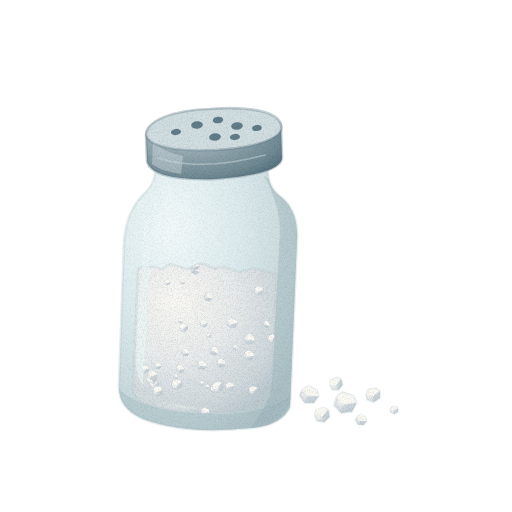
t = 0.00 s
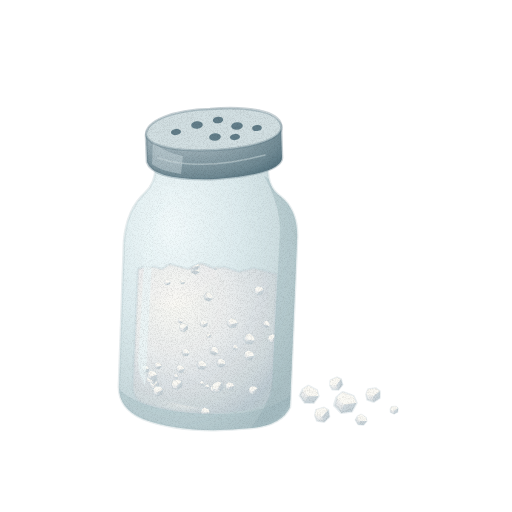
t = 1.43 s
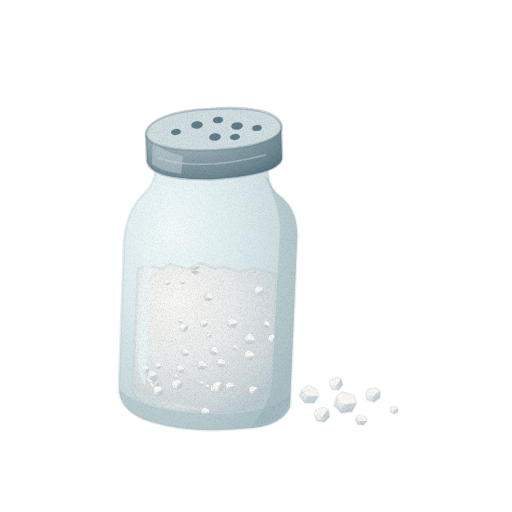
t = 2.85 s
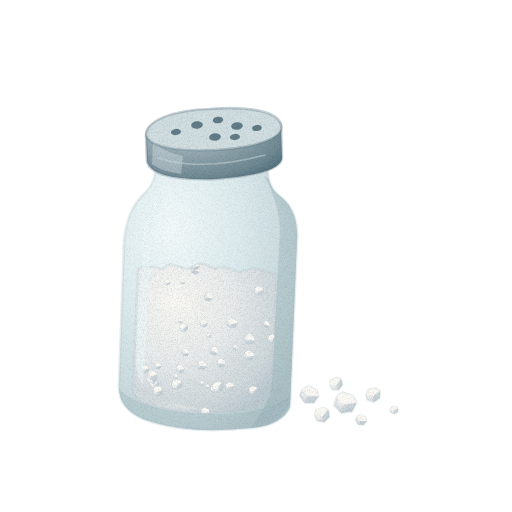
t = 3.80 s
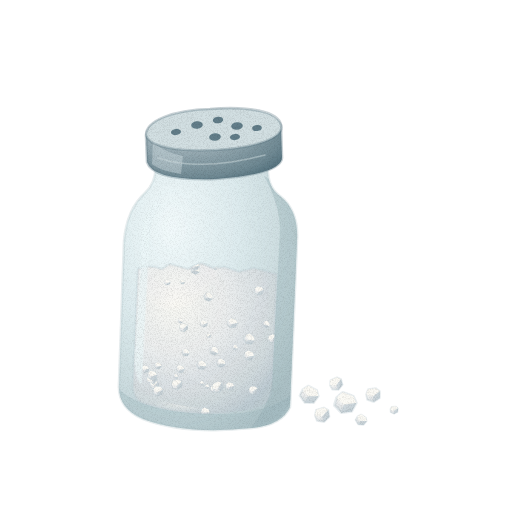
t = 4.75 s
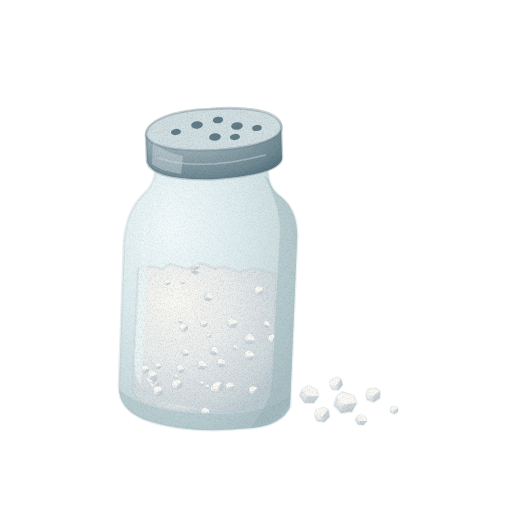
t = 6.18 s

The animated SVG that drew these frames (rendered in a browser with its animation timeline set to each time). Animation: 1 CSS @keyframes rule; one cycle of 7.60 s, repeats indefinitely.

<svg xmlns="http://www.w3.org/2000/svg" viewBox="0 0 512 512" role="img" aria-label="소금 — 움직임, 윤곽 없는 수채" data-asset="watercolor-salt-motion" data-food="salt" data-style="watercolor" data-variant="motion" stroke-linecap="round" stroke-linejoin="round"><title>소금</title><desc>구멍 난 은청색 뚜껑 아래로 흰소금이 차 있는 유리병 옆에 각진 결정이 흩어져 있다.</desc><style>[data-asset="watercolor-salt-motion"] [data-part="shine"]{transform-box:fill-box;transform-origin:center;animation:watercolor-salt-motion-m0 7.6s cubic-bezier(.37,0,.63,1) 0s infinite}@keyframes watercolor-salt-motion-m0{0%,100%{translate:0px 0}25%{translate:2.625px 0}75%{translate:-2.25px 0}}@media (prefers-reduced-motion:reduce){[data-asset="watercolor-salt-motion"] *{animation:none!important}}</style><defs><radialGradient id="watercolor-salt-motion-g-glass-soft" cx="0.3" cy="0.26" r="0.84"><stop offset="0" stop-color="#ecf8fa"/><stop offset="0.45" stop-color="#cde2e6"/><stop offset="0.86" stop-color="#aac3c8"/><stop offset="1" stop-color="#95b0b6"/></radialGradient><clipPath id="watercolor-salt-motion-clip0"><path d="M155 160 Q158 181 145 193 Q127 209 124 241 L119 383 Q117 408 143 419 Q185 435 252 428 Q282 425 290 407 L297 241 Q299 211 280 196 Q264 185 269 156Z"/></clipPath><radialGradient id="watercolor-salt-motion-g-salt-soft" cx="0.3" cy="0.26" r="0.84"><stop offset="0" stop-color="#fbfaf5"/><stop offset="0.45" stop-color="#ebedee"/><stop offset="0.86" stop-color="#d0d9dd"/><stop offset="1" stop-color="#bfccd3"/></radialGradient><clipPath id="watercolor-salt-motion-clip1"><path d="M138 269 Q148 264 162 269 L170 264 L188 269 L201 263 L213 268 L225 267 L239 272 L254 268 L277 274 L272 393 Q267 408 246 410 Q194 420 142 403 Q132 398 133 384Z"/></clipPath><radialGradient id="watercolor-salt-motion-gloss"><stop stop-color="#fffdf9" stop-opacity=".85"/><stop offset=".6" stop-color="#fffdf9" stop-opacity=".25"/><stop offset="1" stop-color="#fffdf9" stop-opacity="0"/></radialGradient><radialGradient id="watercolor-salt-motion-g-metal-soft" cx="0.3" cy="0.26" r="0.84"><stop offset="0" stop-color="#d2dfe2"/><stop offset="0.45" stop-color="#95a9b1"/><stop offset="0.86" stop-color="#708a94"/><stop offset="1" stop-color="#5a7783"/></radialGradient><filter id="watercolor-salt-motion-fx" filterUnits="userSpaceOnUse" x="0" y="0" width="512" height="512" color-interpolation-filters="sRGB"><feTurbulence type="fractalNoise" baseFrequency="0.05" numOctaves="2" seed="7" result="w"/><feDisplacementMap in="SourceGraphic" in2="w" scale="1.4" xChannelSelector="R" yChannelSelector="G" result="d"/><feTurbulence type="fractalNoise" baseFrequency="1.35" numOctaves="2" seed="3" result="n"/><feColorMatrix in="n" type="matrix" values="0 0 0 0 0 0 0 0 0 0 0 0 0 0 0 0.24 0 0 0 -0.101" result="na"/><feComposite in="na" in2="d" operator="in" result="g"/><feMerge><feMergeNode in="d"/><feMergeNode in="g"/></feMerge></filter></defs><g filter="url(#watercolor-salt-motion-fx)"><path d="M155 160 Q158 181 145 193 Q127 209 124 241 L119 383 Q117 408 143 419 Q185 435 252 428 Q282 425 290 407 L297 241 Q299 211 280 196 Q264 185 269 156Z" fill="url(#watercolor-salt-motion-g-glass-soft)" opacity="0.68" stroke="#95b0b6" stroke-width="2.6" stroke-opacity="0.32"/><g clip-path="url(#watercolor-salt-motion-clip0)"><path d="M138 269 Q148 264 162 269 L170 264 L188 269 L201 263 L213 268 L225 267 L239 272 L254 268 L277 274 L272 393 Q267 408 246 410 Q194 420 142 403 Q132 398 133 384Z" fill="url(#watercolor-salt-motion-g-salt-soft)" opacity="0.94" stroke="#bfccd3" stroke-width="2.6" stroke-opacity="0.32"/><g clip-path="url(#watercolor-salt-motion-clip1)"><g transform="translate(276.30592936021276 345.18341259867884) rotate(39.52684836834669) scale(0.24464590520132334)"><path d="M-9 -4 L-4 -10 L7 -8 L11 -2 L8 7 L-2 10 L-10 4Z" fill="url(#watercolor-salt-motion-g-salt-soft)" stroke="#bfccd3" stroke-width="2.6" stroke-opacity="0.32"/><path d="M-9 -4 L-4 -10 L7 -8 L11 -2 L-1 2Z" fill="#fbfaf5"/><path d="M-1 2 L11 -2 L8 7 L-2 10Z" fill="#bfccd3" opacity="0.55"/></g><g transform="translate(248.77877274528146 355.6065140957944) rotate(12.898177506402135) scale(0.48155043140985077)"><path d="M-9 -4 L-4 -10 L7 -8 L11 -2 L8 7 L-2 10 L-10 4Z" fill="url(#watercolor-salt-motion-g-salt-soft)" stroke="#bfccd3" stroke-width="2.6" stroke-opacity="0.32"/><path d="M-9 -4 L-4 -10 L7 -8 L11 -2 L-1 2Z" fill="#fbfaf5"/><path d="M-1 2 L11 -2 L8 7 L-2 10Z" fill="#bfccd3" opacity="0.55"/></g><g transform="translate(195.11598010454327 269.6350713814609) rotate(39.78793232142925) scale(0.44097008293960244)"><path d="M-9 -4 L-4 -10 L7 -8 L11 -2 L8 7 L-2 10 L-10 4Z" fill="url(#watercolor-salt-motion-g-salt-soft)" stroke="#bfccd3" stroke-width="2.6" stroke-opacity="0.32"/><path d="M-9 -4 L-4 -10 L7 -8 L11 -2 L-1 2Z" fill="#fbfaf5"/><path d="M-1 2 L11 -2 L8 7 L-2 10Z" fill="#bfccd3" opacity="0.55"/></g><g transform="translate(201.36818518140353 365.1186438379809) rotate(26.401251273229718) scale(0.452713839490898)"><path d="M-9 -4 L-4 -10 L7 -8 L11 -2 L8 7 L-2 10 L-10 4Z" fill="url(#watercolor-salt-motion-g-salt-soft)" stroke="#bfccd3" stroke-width="2.6" stroke-opacity="0.32"/><path d="M-9 -4 L-4 -10 L7 -8 L11 -2 L-1 2Z" fill="#fbfaf5"/><path d="M-1 2 L11 -2 L8 7 L-2 10Z" fill="#bfccd3" opacity="0.55"/></g><g transform="translate(176.75310130859725 384.7083100483287) rotate(-22.25216906517744) scale(0.5111520416615531)"><path d="M-9 -4 L-4 -10 L7 -8 L11 -2 L8 7 L-2 10 L-10 4Z" fill="url(#watercolor-salt-motion-g-salt-soft)" stroke="#bfccd3" stroke-width="2.6" stroke-opacity="0.32"/><path d="M-9 -4 L-4 -10 L7 -8 L11 -2 L-1 2Z" fill="#fbfaf5"/><path d="M-1 2 L11 -2 L8 7 L-2 10Z" fill="#bfccd3" opacity="0.55"/></g><g transform="translate(154.32000635913573 384.77218119613826) rotate(-28.856508610770106) scale(0.41899767536204313)"><path d="M-9 -4 L-4 -10 L7 -8 L11 -2 L8 7 L-2 10 L-10 4Z" fill="url(#watercolor-salt-motion-g-salt-soft)" stroke="#bfccd3" stroke-width="2.6" stroke-opacity="0.32"/><path d="M-9 -4 L-4 -10 L7 -8 L11 -2 L-1 2Z" fill="#fbfaf5"/><path d="M-1 2 L11 -2 L8 7 L-2 10Z" fill="#bfccd3" opacity="0.55"/></g><g transform="translate(208.2495170396287 296.73946630000137) rotate(36.65979756042361) scale(0.4293958587246016)"><path d="M-9 -4 L-4 -10 L7 -8 L11 -2 L8 7 L-2 10 L-10 4Z" fill="url(#watercolor-salt-motion-g-salt-soft)" stroke="#bfccd3" stroke-width="2.6" stroke-opacity="0.32"/><path d="M-9 -4 L-4 -10 L7 -8 L11 -2 L-1 2Z" fill="#fbfaf5"/><path d="M-1 2 L11 -2 L8 7 L-2 10Z" fill="#bfccd3" opacity="0.55"/></g><g transform="translate(215.29428139631636 267.8337863034103) rotate(29.753157313913107) scale(0.19307243066374213)"><path d="M-9 -4 L-4 -10 L7 -8 L11 -2 L8 7 L-2 10 L-10 4Z" fill="url(#watercolor-salt-motion-g-salt-soft)" stroke="#bfccd3" stroke-width="2.6" stroke-opacity="0.32"/><path d="M-9 -4 L-4 -10 L7 -8 L11 -2 L-1 2Z" fill="#fbfaf5"/><path d="M-1 2 L11 -2 L8 7 L-2 10Z" fill="#bfccd3" opacity="0.55"/></g><g transform="translate(151.8171047468204 379.5184682162944) rotate(-38.32214402779937) scale(0.47760596424341206)"><path d="M-9 -4 L-4 -10 L7 -8 L11 -2 L8 7 L-2 10 L-10 4Z" fill="url(#watercolor-salt-motion-g-salt-soft)" stroke="#bfccd3" stroke-width="2.6" stroke-opacity="0.32"/><path d="M-9 -4 L-4 -10 L7 -8 L11 -2 L-1 2Z" fill="#fbfaf5"/><path d="M-1 2 L11 -2 L8 7 L-2 10Z" fill="#bfccd3" opacity="0.55"/></g><g transform="translate(180.12710755481385 369.0032837805338) rotate(8.986424827948213) scale(0.38557404233608394)"><path d="M-9 -4 L-4 -10 L7 -8 L11 -2 L8 7 L-2 10 L-10 4Z" fill="url(#watercolor-salt-motion-g-salt-soft)" stroke="#bfccd3" stroke-width="2.6" stroke-opacity="0.32"/><path d="M-9 -4 L-4 -10 L7 -8 L11 -2 L-1 2Z" fill="#fbfaf5"/><path d="M-1 2 L11 -2 L8 7 L-2 10Z" fill="#bfccd3" opacity="0.55"/></g><g transform="translate(232.20921163982712 323.1439879995305) rotate(9.763984242454171) scale(0.4797629873733968)"><path d="M-9 -4 L-4 -10 L7 -8 L11 -2 L8 7 L-2 10 L-10 4Z" fill="url(#watercolor-salt-motion-g-salt-soft)" stroke="#bfccd3" stroke-width="2.6" stroke-opacity="0.32"/><path d="M-9 -4 L-4 -10 L7 -8 L11 -2 L-1 2Z" fill="#fbfaf5"/><path d="M-1 2 L11 -2 L8 7 L-2 10Z" fill="#bfccd3" opacity="0.55"/></g><g transform="translate(203.7819649525918 323.6679503011983) rotate(-0.8397091962397099) scale(0.3537899450166151)"><path d="M-9 -4 L-4 -10 L7 -8 L11 -2 L8 7 L-2 10 L-10 4Z" fill="url(#watercolor-salt-motion-g-salt-soft)" stroke="#bfccd3" stroke-width="2.6" stroke-opacity="0.32"/><path d="M-9 -4 L-4 -10 L7 -8 L11 -2 L-1 2Z" fill="#fbfaf5"/><path d="M-1 2 L11 -2 L8 7 L-2 10Z" fill="#bfccd3" opacity="0.55"/></g><g transform="translate(167.21582271228544 282.4923923762981) rotate(4.96793008223176) scale(0.27424399185460063)"><path d="M-9 -4 L-4 -10 L7 -8 L11 -2 L8 7 L-2 10 L-10 4Z" fill="url(#watercolor-salt-motion-g-salt-soft)" stroke="#bfccd3" stroke-width="2.6" stroke-opacity="0.32"/><path d="M-9 -4 L-4 -10 L7 -8 L11 -2 L-1 2Z" fill="#fbfaf5"/><path d="M-1 2 L11 -2 L8 7 L-2 10Z" fill="#bfccd3" opacity="0.55"/></g><g transform="translate(204.96482331375591 411.93433940876275) rotate(16.81426457129419) scale(0.41377317096106714)"><path d="M-9 -4 L-4 -10 L7 -8 L11 -2 L8 7 L-2 10 L-10 4Z" fill="url(#watercolor-salt-motion-g-salt-soft)" stroke="#bfccd3" stroke-width="2.6" stroke-opacity="0.32"/><path d="M-9 -4 L-4 -10 L7 -8 L11 -2 L-1 2Z" fill="#fbfaf5"/><path d="M-1 2 L11 -2 L8 7 L-2 10Z" fill="#bfccd3" opacity="0.55"/></g><g transform="translate(214.0028171541635 388.80796881904826) rotate(-32.943398993462324) scale(0.33294945521745833)"><path d="M-9 -4 L-4 -10 L7 -8 L11 -2 L8 7 L-2 10 L-10 4Z" fill="url(#watercolor-salt-motion-g-salt-soft)" stroke="#bfccd3" stroke-width="2.6" stroke-opacity="0.32"/><path d="M-9 -4 L-4 -10 L7 -8 L11 -2 L-1 2Z" fill="#fbfaf5"/><path d="M-1 2 L11 -2 L8 7 L-2 10Z" fill="#bfccd3" opacity="0.55"/></g><g transform="translate(213.82910768850707 350.7953913672827) rotate(42.96058019809425) scale(0.41460714910179375)"><path d="M-9 -4 L-4 -10 L7 -8 L11 -2 L8 7 L-2 10 L-10 4Z" fill="url(#watercolor-salt-motion-g-salt-soft)" stroke="#bfccd3" stroke-width="2.6" stroke-opacity="0.32"/><path d="M-9 -4 L-4 -10 L7 -8 L11 -2 L-1 2Z" fill="#fbfaf5"/><path d="M-1 2 L11 -2 L8 7 L-2 10Z" fill="#bfccd3" opacity="0.55"/></g><g transform="translate(249.07062701368704 339.0166214525234) rotate(28.60451753437519) scale(0.5142215036554263)"><path d="M-9 -4 L-4 -10 L7 -8 L11 -2 L8 7 L-2 10 L-10 4Z" fill="url(#watercolor-salt-motion-g-salt-soft)" stroke="#bfccd3" stroke-width="2.6" stroke-opacity="0.32"/><path d="M-9 -4 L-4 -10 L7 -8 L11 -2 L-1 2Z" fill="#fbfaf5"/><path d="M-1 2 L11 -2 L8 7 L-2 10Z" fill="#bfccd3" opacity="0.55"/></g><g transform="translate(157.8149290322326 391.1804288169369) rotate(-5.502251198515296) scale(0.4794562565907836)"><path d="M-9 -4 L-4 -10 L7 -8 L11 -2 L8 7 L-2 10 L-10 4Z" fill="url(#watercolor-salt-motion-g-salt-soft)" stroke="#bfccd3" stroke-width="2.6" stroke-opacity="0.32"/><path d="M-9 -4 L-4 -10 L7 -8 L11 -2 L-1 2Z" fill="#fbfaf5"/><path d="M-1 2 L11 -2 L8 7 L-2 10Z" fill="#bfccd3" opacity="0.55"/></g><g transform="translate(183.550932117505 327.60391656588763) rotate(-22.804907338693738) scale(0.4048879185318947)"><path d="M-9 -4 L-4 -10 L7 -8 L11 -2 L8 7 L-2 10 L-10 4Z" fill="url(#watercolor-salt-motion-g-salt-soft)" stroke="#bfccd3" stroke-width="2.6" stroke-opacity="0.32"/><path d="M-9 -4 L-4 -10 L7 -8 L11 -2 L-1 2Z" fill="#fbfaf5"/><path d="M-1 2 L11 -2 L8 7 L-2 10Z" fill="#bfccd3" opacity="0.55"/></g><g transform="translate(157.946649416117 365.6208692432847) rotate(15.767795577645302) scale(0.33584883873350924)"><path d="M-9 -4 L-4 -10 L7 -8 L11 -2 L8 7 L-2 10 L-10 4Z" fill="url(#watercolor-salt-motion-g-salt-soft)" stroke="#bfccd3" stroke-width="2.6" stroke-opacity="0.32"/><path d="M-9 -4 L-4 -10 L7 -8 L11 -2 L-1 2Z" fill="#fbfaf5"/><path d="M-1 2 L11 -2 L8 7 L-2 10Z" fill="#bfccd3" opacity="0.55"/></g><g transform="translate(272.2347651377786 338.49051474849693) rotate(-33.54225205630064) scale(0.39706985585857185)"><path d="M-9 -4 L-4 -10 L7 -8 L11 -2 L8 7 L-2 10 L-10 4Z" fill="url(#watercolor-salt-motion-g-salt-soft)" stroke="#bfccd3" stroke-width="2.6" stroke-opacity="0.32"/><path d="M-9 -4 L-4 -10 L7 -8 L11 -2 L-1 2Z" fill="#fbfaf5"/><path d="M-1 2 L11 -2 L8 7 L-2 10Z" fill="#bfccd3" opacity="0.55"/></g><g transform="translate(152.0194666031748 375.31328047369607) rotate(3.5078991632908583) scale(0.4448167621949688)"><path d="M-9 -4 L-4 -10 L7 -8 L11 -2 L8 7 L-2 10 L-10 4Z" fill="url(#watercolor-salt-motion-g-salt-soft)" stroke="#bfccd3" stroke-width="2.6" stroke-opacity="0.32"/><path d="M-9 -4 L-4 -10 L7 -8 L11 -2 L-1 2Z" fill="#fbfaf5"/><path d="M-1 2 L11 -2 L8 7 L-2 10Z" fill="#bfccd3" opacity="0.55"/></g><g transform="translate(145.18198134261183 369.091084622778) rotate(0.5846453700214624) scale(0.3579029948078096)"><path d="M-9 -4 L-4 -10 L7 -8 L11 -2 L8 7 L-2 10 L-10 4Z" fill="url(#watercolor-salt-motion-g-salt-soft)" stroke="#bfccd3" stroke-width="2.6" stroke-opacity="0.32"/><path d="M-9 -4 L-4 -10 L7 -8 L11 -2 L-1 2Z" fill="#fbfaf5"/><path d="M-1 2 L11 -2 L8 7 L-2 10Z" fill="#bfccd3" opacity="0.55"/></g><g transform="translate(253.11093965847977 390.348367433995) rotate(-13.721309507265687) scale(0.4203483789088205)"><path d="M-9 -4 L-4 -10 L7 -8 L11 -2 L8 7 L-2 10 L-10 4Z" fill="url(#watercolor-salt-motion-g-salt-soft)" stroke="#bfccd3" stroke-width="2.6" stroke-opacity="0.32"/><path d="M-9 -4 L-4 -10 L7 -8 L11 -2 L-1 2Z" fill="#fbfaf5"/><path d="M-1 2 L11 -2 L8 7 L-2 10Z" fill="#bfccd3" opacity="0.55"/></g><g transform="translate(266.0139893030282 324.23652698053047) rotate(41.10500511713326) scale(0.3391866635438055)"><path d="M-9 -4 L-4 -10 L7 -8 L11 -2 L8 7 L-2 10 L-10 4Z" fill="url(#watercolor-salt-motion-g-salt-soft)" stroke="#bfccd3" stroke-width="2.6" stroke-opacity="0.32"/><path d="M-9 -4 L-4 -10 L7 -8 L11 -2 L-1 2Z" fill="#fbfaf5"/><path d="M-1 2 L11 -2 L8 7 L-2 10Z" fill="#bfccd3" opacity="0.55"/></g><g transform="translate(194.9207353075035 265.8568649725057) rotate(12.723022816702724) scale(0.41462603480089455)"><path d="M-9 -4 L-4 -10 L7 -8 L11 -2 L8 7 L-2 10 L-10 4Z" fill="url(#watercolor-salt-motion-g-salt-soft)" stroke="#bfccd3" stroke-width="2.6" stroke-opacity="0.32"/><path d="M-9 -4 L-4 -10 L7 -8 L11 -2 L-1 2Z" fill="#fbfaf5"/><path d="M-1 2 L11 -2 L8 7 L-2 10Z" fill="#bfccd3" opacity="0.55"/></g><g transform="translate(258.75041233794764 290.8471372644417) rotate(0.19819502718746662) scale(0.43689408147707587)"><path d="M-9 -4 L-4 -10 L7 -8 L11 -2 L8 7 L-2 10 L-10 4Z" fill="url(#watercolor-salt-motion-g-salt-soft)" stroke="#bfccd3" stroke-width="2.6" stroke-opacity="0.32"/><path d="M-9 -4 L-4 -10 L7 -8 L11 -2 L-1 2Z" fill="#fbfaf5"/><path d="M-1 2 L11 -2 L8 7 L-2 10Z" fill="#bfccd3" opacity="0.55"/></g><g transform="translate(175.7701512114145 376.3637807283085) rotate(25.294702285900712) scale(0.2101264221407473)"><path d="M-9 -4 L-4 -10 L7 -8 L11 -2 L8 7 L-2 10 L-10 4Z" fill="url(#watercolor-salt-motion-g-salt-soft)" stroke="#bfccd3" stroke-width="2.6" stroke-opacity="0.32"/><path d="M-9 -4 L-4 -10 L7 -8 L11 -2 L-1 2Z" fill="#fbfaf5"/><path d="M-1 2 L11 -2 L8 7 L-2 10Z" fill="#bfccd3" opacity="0.55"/></g><g transform="translate(141.3242437648587 408.65325963962823) rotate(19.861450599506497) scale(0.3704993312433362)"><path d="M-9 -4 L-4 -10 L7 -8 L11 -2 L8 7 L-2 10 L-10 4Z" fill="url(#watercolor-salt-motion-g-salt-soft)" stroke="#bfccd3" stroke-width="2.6" stroke-opacity="0.32"/><path d="M-9 -4 L-4 -10 L7 -8 L11 -2 L-1 2Z" fill="#fbfaf5"/><path d="M-1 2 L11 -2 L8 7 L-2 10Z" fill="#bfccd3" opacity="0.55"/></g><g transform="translate(217.69796392554417 387.1871493656654) rotate(-37.730472434312105) scale(0.5288300900394097)"><path d="M-9 -4 L-4 -10 L7 -8 L11 -2 L8 7 L-2 10 L-10 4Z" fill="url(#watercolor-salt-motion-g-salt-soft)" stroke="#bfccd3" stroke-width="2.6" stroke-opacity="0.32"/><path d="M-9 -4 L-4 -10 L7 -8 L11 -2 L-1 2Z" fill="#fbfaf5"/><path d="M-1 2 L11 -2 L8 7 L-2 10Z" fill="#bfccd3" opacity="0.55"/></g><g transform="translate(229.63746434240602 386.4587237718515) rotate(3.4094455502927303) scale(0.40789842201862486)"><path d="M-9 -4 L-4 -10 L7 -8 L11 -2 L8 7 L-2 10 L-10 4Z" fill="url(#watercolor-salt-motion-g-salt-soft)" stroke="#bfccd3" stroke-width="2.6" stroke-opacity="0.32"/><path d="M-9 -4 L-4 -10 L7 -8 L11 -2 L-1 2Z" fill="#fbfaf5"/><path d="M-1 2 L11 -2 L8 7 L-2 10Z" fill="#bfccd3" opacity="0.55"/></g><g transform="translate(185.58249641419388 352.5766151905991) rotate(27.630739204585552) scale(0.3577912167599425)"><path d="M-9 -4 L-4 -10 L7 -8 L11 -2 L8 7 L-2 10 L-10 4Z" fill="url(#watercolor-salt-motion-g-salt-soft)" stroke="#bfccd3" stroke-width="2.6" stroke-opacity="0.32"/><path d="M-9 -4 L-4 -10 L7 -8 L11 -2 L-1 2Z" fill="#fbfaf5"/><path d="M-1 2 L11 -2 L8 7 L-2 10Z" fill="#bfccd3" opacity="0.55"/></g><g transform="translate(234.99251404893585 347.44598903739825) rotate(37.21652688458562) scale(0.254706501220353)"><path d="M-9 -4 L-4 -10 L7 -8 L11 -2 L8 7 L-2 10 L-10 4Z" fill="url(#watercolor-salt-motion-g-salt-soft)" stroke="#bfccd3" stroke-width="2.6" stroke-opacity="0.32"/><path d="M-9 -4 L-4 -10 L7 -8 L11 -2 L-1 2Z" fill="#fbfaf5"/><path d="M-1 2 L11 -2 L8 7 L-2 10Z" fill="#bfccd3" opacity="0.55"/></g><g transform="translate(180.4664536002092 320.7454670818988) rotate(38.17927029915154) scale(0.2328617865825072)"><path d="M-9 -4 L-4 -10 L7 -8 L11 -2 L8 7 L-2 10 L-10 4Z" fill="url(#watercolor-salt-motion-g-salt-soft)" stroke="#bfccd3" stroke-width="2.6" stroke-opacity="0.32"/><path d="M-9 -4 L-4 -10 L7 -8 L11 -2 L-1 2Z" fill="#fbfaf5"/><path d="M-1 2 L11 -2 L8 7 L-2 10Z" fill="#bfccd3" opacity="0.55"/></g><g transform="translate(182.3576563517563 281.94861066155136) rotate(18.293298840522766) scale(0.2267460631998256)"><path d="M-9 -4 L-4 -10 L7 -8 L11 -2 L8 7 L-2 10 L-10 4Z" fill="url(#watercolor-salt-motion-g-salt-soft)" stroke="#bfccd3" stroke-width="2.6" stroke-opacity="0.32"/><path d="M-9 -4 L-4 -10 L7 -8 L11 -2 L-1 2Z" fill="#fbfaf5"/><path d="M-1 2 L11 -2 L8 7 L-2 10Z" fill="#bfccd3" opacity="0.55"/></g><g transform="translate(208.75073708803393 335.66930226027034) rotate(-17.081144623458385) scale(0.2003255729796365)"><path d="M-9 -4 L-4 -10 L7 -8 L11 -2 L8 7 L-2 10 L-10 4Z" fill="url(#watercolor-salt-motion-g-salt-soft)" stroke="#bfccd3" stroke-width="2.6" stroke-opacity="0.32"/><path d="M-9 -4 L-4 -10 L7 -8 L11 -2 L-1 2Z" fill="#fbfaf5"/><path d="M-1 2 L11 -2 L8 7 L-2 10Z" fill="#bfccd3" opacity="0.55"/></g><g transform="translate(220.6977376206778 362.9270951570943) rotate(24.68750260025263) scale(0.4189854836370796)"><path d="M-9 -4 L-4 -10 L7 -8 L11 -2 L8 7 L-2 10 L-10 4Z" fill="url(#watercolor-salt-motion-g-salt-soft)" stroke="#bfccd3" stroke-width="2.6" stroke-opacity="0.32"/><path d="M-9 -4 L-4 -10 L7 -8 L11 -2 L-1 2Z" fill="#fbfaf5"/><path d="M-1 2 L11 -2 L8 7 L-2 10Z" fill="#bfccd3" opacity="0.55"/></g><g transform="translate(206.84188250848092 386.50551184942015) rotate(30.124901751056314) scale(0.20399976769462227)"><path d="M-9 -4 L-4 -10 L7 -8 L11 -2 L8 7 L-2 10 L-10 4Z" fill="url(#watercolor-salt-motion-g-salt-soft)" stroke="#bfccd3" stroke-width="2.6" stroke-opacity="0.32"/><path d="M-9 -4 L-4 -10 L7 -8 L11 -2 L-1 2Z" fill="#fbfaf5"/><path d="M-1 2 L11 -2 L8 7 L-2 10Z" fill="#bfccd3" opacity="0.55"/></g><g transform="translate(201.6679996328894 383.195792976534) rotate(22.076197864487767) scale(0.21184637031983583)"><path d="M-9 -4 L-4 -10 L7 -8 L11 -2 L8 7 L-2 10 L-10 4Z" fill="url(#watercolor-salt-motion-g-salt-soft)" stroke="#bfccd3" stroke-width="2.6" stroke-opacity="0.32"/><path d="M-9 -4 L-4 -10 L7 -8 L11 -2 L-1 2Z" fill="#fbfaf5"/><path d="M-1 2 L11 -2 L8 7 L-2 10Z" fill="#bfccd3" opacity="0.55"/></g></g><path d="M264 176 Q298 196 298 235 L292 394 Q287 425 250 429 Q268 407 272 385 L280 230 Q280 205 264 176Z" fill="#95b0b6" opacity="0.37"/><path d="M119 389 Q145 415 225 414 Q268 413 292 394 L292 431 L116 435Z" fill="#95b0b6" opacity="0.28"/><g data-part="shine" opacity="0.82"><path d="M157 202 Q142 219 143 243 L136 362 Q137 379 143 385 L151 237 Q153 215 163 204Z" fill="#ecf8fa" opacity="0.84"/><path d="M157 397 Q180 409 217 408 Q178 417 155 406Z" fill="url(#watercolor-salt-motion-gloss)" opacity="0.74"/></g></g><path d="M146 136 Q148 115 210 110 Q269 107 281 125 L282 158 Q281 174 216 179 Q153 181 147 162Z" fill="url(#watercolor-salt-motion-g-metal-soft)" stroke="#5a7783" stroke-width="2.6" stroke-opacity="0.32"/><path d="M153 143 Q169 154 183 156 L181 174 Q160 171 152 164Z" fill="#d2dfe2" opacity="0.46"/><path d="M146 135 C146 121 172 110 210 109 C248 106 278 111 281 125 C285 139 252 148 216 150 C178 152 149 147 146 135Z" fill="#d2dfe2" stroke="#5a7783" stroke-width="2.6" stroke-opacity="0.32"/><path d="M171 132.5 A5 3.1 -6 1 0 181 131.5 A5 3.1 -6 1 0 171 132.5Z" fill="#5a7783" opacity="0.94"/><path d="M191.2 125.6 A5.8 3.7 -6 1 0 202.8 124.4 A5.8 3.7 -6 1 0 191.2 125.6Z" fill="#5a7783" opacity="0.94"/><path d="M212.8 120.5 A5.2 3.3 -6 1 0 223.2 119.5 A5.2 3.3 -6 1 0 212.8 120.5Z" fill="#5a7783" opacity="0.94"/><path d="M231.2 126.6 A5.8 3.7 -6 1 0 242.8 125.4 A5.8 3.7 -6 1 0 231.2 126.6Z" fill="#5a7783" opacity="0.94"/><path d="M252.2 128.5 A4.8 3 -6 1 0 261.8 127.5 A4.8 3 -6 1 0 252.2 128.5Z" fill="#5a7783" opacity="0.94"/><path d="M209.2 137.6 A5.8 3.7 -6 1 0 220.8 136.4 A5.8 3.7 -6 1 0 209.2 137.6Z" fill="#5a7783" opacity="0.94"/><path d="M230 137.5 A5 3.1 -6 1 0 240 136.5 A5 3.1 -6 1 0 230 137.5Z" fill="#5a7783" opacity="0.94"/><path d="M158 158 Q201 172 265 155" fill="none" stroke="#d2dfe2" stroke-width="1.6" opacity="0.47"/><g transform="translate(309 395) rotate(18) scale(0.86)"><path d="M-9 -4 L-4 -10 L7 -8 L11 -2 L8 7 L-2 10 L-10 4Z" fill="url(#watercolor-salt-motion-g-salt-soft)" stroke="#bfccd3" stroke-width="2.6" stroke-opacity="0.32"/><path d="M-9 -4 L-4 -10 L7 -8 L11 -2 L-1 2Z" fill="#fbfaf5"/><path d="M-1 2 L11 -2 L8 7 L-2 10Z" fill="#bfccd3" opacity="0.55"/></g><g transform="translate(336 384) rotate(-34) scale(0.63)"><path d="M-9 -4 L-4 -10 L7 -8 L11 -2 L8 7 L-2 10 L-10 4Z" fill="url(#watercolor-salt-motion-g-salt-soft)" stroke="#bfccd3" stroke-width="2.6" stroke-opacity="0.32"/><path d="M-9 -4 L-4 -10 L7 -8 L11 -2 L-1 2Z" fill="#fbfaf5"/><path d="M-1 2 L11 -2 L8 7 L-2 10Z" fill="#bfccd3" opacity="0.55"/></g><g transform="translate(345 403) rotate(10) scale(1.02)"><path d="M-9 -4 L-4 -10 L7 -8 L11 -2 L8 7 L-2 10 L-10 4Z" fill="url(#watercolor-salt-motion-g-salt-soft)" stroke="#bfccd3" stroke-width="2.6" stroke-opacity="0.32"/><path d="M-9 -4 L-4 -10 L7 -8 L11 -2 L-1 2Z" fill="#fbfaf5"/><path d="M-1 2 L11 -2 L8 7 L-2 10Z" fill="#bfccd3" opacity="0.55"/></g><g transform="translate(373 395) rotate(-18) scale(0.7)"><path d="M-9 -4 L-4 -10 L7 -8 L11 -2 L8 7 L-2 10 L-10 4Z" fill="url(#watercolor-salt-motion-g-salt-soft)" stroke="#bfccd3" stroke-width="2.6" stroke-opacity="0.32"/><path d="M-9 -4 L-4 -10 L7 -8 L11 -2 L-1 2Z" fill="#fbfaf5"/><path d="M-1 2 L11 -2 L8 7 L-2 10Z" fill="#bfccd3" opacity="0.55"/></g><g transform="translate(322 415) rotate(-28) scale(0.72)"><path d="M-9 -4 L-4 -10 L7 -8 L11 -2 L8 7 L-2 10 L-10 4Z" fill="url(#watercolor-salt-motion-g-salt-soft)" stroke="#bfccd3" stroke-width="2.6" stroke-opacity="0.32"/><path d="M-9 -4 L-4 -10 L7 -8 L11 -2 L-1 2Z" fill="#fbfaf5"/><path d="M-1 2 L11 -2 L8 7 L-2 10Z" fill="#bfccd3" opacity="0.55"/></g><g transform="translate(361 420) rotate(22) scale(0.53)"><path d="M-9 -4 L-4 -10 L7 -8 L11 -2 L8 7 L-2 10 L-10 4Z" fill="url(#watercolor-salt-motion-g-salt-soft)" stroke="#bfccd3" stroke-width="2.6" stroke-opacity="0.32"/><path d="M-9 -4 L-4 -10 L7 -8 L11 -2 L-1 2Z" fill="#fbfaf5"/><path d="M-1 2 L11 -2 L8 7 L-2 10Z" fill="#bfccd3" opacity="0.55"/></g><g transform="translate(394 410) rotate(-12) scale(0.4)"><path d="M-9 -4 L-4 -10 L7 -8 L11 -2 L8 7 L-2 10 L-10 4Z" fill="url(#watercolor-salt-motion-g-salt-soft)" stroke="#bfccd3" stroke-width="2.6" stroke-opacity="0.32"/><path d="M-9 -4 L-4 -10 L7 -8 L11 -2 L-1 2Z" fill="#fbfaf5"/><path d="M-1 2 L11 -2 L8 7 L-2 10Z" fill="#bfccd3" opacity="0.55"/></g></g></svg>
